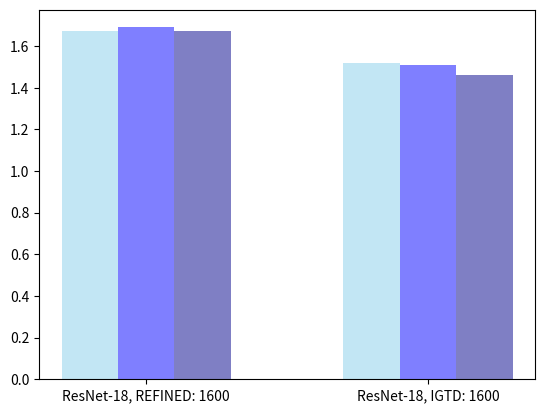

Write Python code to recreate this figure.
import matplotlib.pyplot as plt
from statistics import mean

# Set the x-axis labels
x_labels = ['ResNet-18, REFINED: 1600', 'ResNet-18, IGTD: 1600']

#x1 = round(mean([5.47, 5.74, 6.32, 5.61, 5.88]), 2)
#x4 = round(mean([6.2, 6.44, 6.35, 5.93, 6.41]), 2)
#x7 = round(mean([6.33, 6.52, 6.36, 6.43, 6.31]), 2)
#x2 = round(mean([5.71, 5.41, 5.53, 5.57, 5.43]), 2)
#x5 = round(mean([6.32, 6.41, 6.42, 6.39, 6.31]), 2)
#x8 = round(mean([6.33, 6.25, 6.36, 6.31, 6.56]), 2)
#x3 = round(mean([5.41, 5.51, 5.39, 5.67, 5.56]), 2)
#x6 = round(mean([6.31, 6.37, 6.44, 6.35, 6.29]), 2)
#x9 = round(mean([6.32, 6.29, 6.31, 6.34, 6.27]), 2)

'''
x1 = round(mean([2.32, 2.44, 2.82, 2.36, 2.41]), 2)
x4 = round(mean([2.93, 3.00, 3.26, 2.91, 3.09]), 2)
x7 = round(mean([2.64, 2.77, 2.91, 2.70, 2.72]), 2)
x2 = round(mean([2.43, 2.22, 2.45, 2.56, 2.31]), 2)
x5 = round(mean([2.83, 2.91, 3.04, 2.95, 2.71]), 2)
x8 = round(mean([2.73, 2.64, 2.81, 2.64, 2.97]), 2)
x3 = round(mean([2.27, 2.37, 2.35, 2.69, 2.42]), 2)
x6 = round(mean([2.75, 2.87, 2.73, 2.91, 2.82]), 2)
x9 = round(mean([2.84, 2.82, 2.74, 2.81, 2.76]), 2)
'''

x1 = 1.67
x4 = 1.52
x2 = 1.69
x5 = 1.51
x3 = 1.67
x6 = 1.46


# Set the heights of the bars for each set
heights = [[x1, x4], [x2, x5], [x3, x6]]

# Set the width of the bars
bar_width = 0.1

# Create the figure and the axis
x_positions = [0.75, 1.25]

colors = ['#87ceeb', '#0000ff', '#00008b']
# Create the figure and the axis
fig, ax = plt.subplots()

# Iterate over the sets of bars
for i, height in enumerate(heights):
    # Plot the bars with the specified x-coordinates
    ax.bar(x=x_positions, height=height, width=bar_width, color=colors[i], alpha=0.5, label=f'Set {i+1}')
    x_positions = [x + bar_width for x in x_positions]
    
# Add the x-axis labels
ax.set_xticks([x - bar_width - 0.1 for x in x_positions])
ax.set_xticklabels(x_labels)

# Add a legend
#ax.legend(['Seed 1 R2', 'Seed 2 R2', 'Seed 3 R2'], bbox_to_anchor=(0.5, 1.15), loc='upper center').set_zorder(10)


# Show the plot
plt.show()